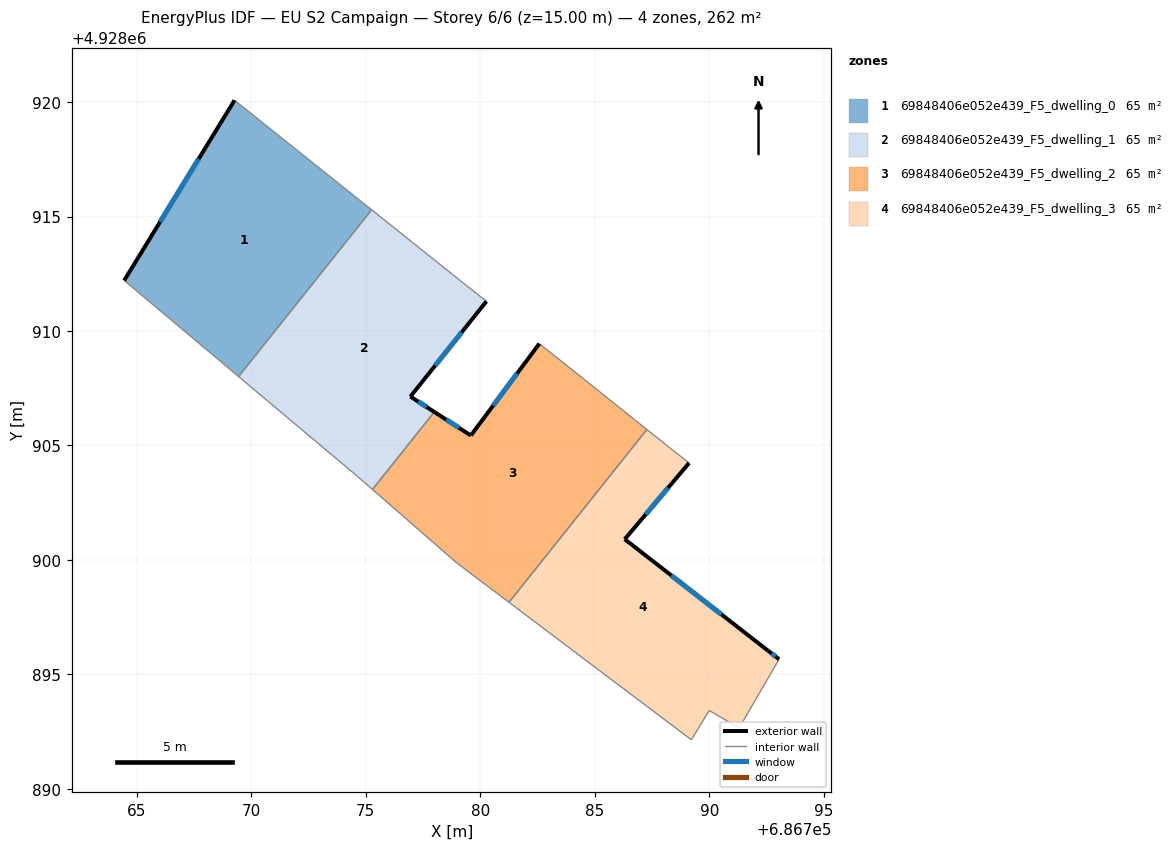
=== STOREY PLAN SPEC (per zone: floor XY polygon, exterior-wall plan segments, windows/doors) ===
zone 1: 69848406e052e439_F5_dwelling_0  (65.5 m²)
  floor: (686775.26, 4928915.29) (686769.45, 4928908.01) (686764.45, 4928912.21) (686769.27, 4928920.08)
  exterior wall: (686769.27, 4928920.08) – (686764.45, 4928912.21)  [9.2 m]
    window: (686767.70, 4928917.52) – (686766.02, 4928914.77)  [3.4 m²]
  interior walls: 3
zone 2: 69848406e052e439_F5_dwelling_1  (65.5 m²)
  floor: (686779.12, 4928912.21) (686780.27, 4928911.30) (686776.95, 4928907.14) (686777.99, 4928906.46) (686775.29, 4928903.08) (686774.63, 4928903.66) (686769.45, 4928908.01) (686775.26, 4928915.29)
  exterior wall: (686776.95, 4928907.14) – (686780.27, 4928911.30)  [5.3 m]
    window: (686778.03, 4928908.49) – (686779.19, 4928909.94)  [2.0 m²]
  exterior wall: (686777.99, 4928906.46) – (686776.95, 4928907.14)  [1.2 m]
    window: (686777.65, 4928906.68) – (686777.29, 4928906.92)  [0.5 m²]
  interior walls: 6
zone 3: 69848406e052e439_F5_dwelling_2  (65.5 m²)
  floor: (686784.23, 4928908.14) (686787.28, 4928905.70) (686781.26, 4928898.15) (686778.98, 4928899.87) (686775.29, 4928903.08) (686777.99, 4928906.46) (686779.59, 4928905.44) (686782.58, 4928909.45)
  exterior wall: (686779.59, 4928905.44) – (686777.99, 4928906.46)  [1.9 m]
    window: (686779.07, 4928905.77) – (686778.51, 4928906.13)  [0.7 m²]
  exterior wall: (686782.58, 4928909.45) – (686779.59, 4928905.44)  [5.0 m]
    window: (686781.61, 4928908.14) – (686780.56, 4928906.74)  [1.8 m²]
  interior walls: 6
zone 4: 69848406e052e439_F5_dwelling_3  (65.5 m²)
  floor: (686789.12, 4928904.24) (686786.31, 4928900.91) (686792.57, 4928896.04) (686793.05, 4928895.67) (686791.31, 4928892.66) (686790.00, 4928893.43) (686789.22, 4928892.15) (686781.26, 4928898.15) (686787.28, 4928905.70) (686788.38, 4928904.82)
  exterior wall: (686786.31, 4928900.91) – (686789.12, 4928904.24)  [4.4 m]
    window: (686787.22, 4928901.99) – (686788.21, 4928903.15)  [1.6 m²]
  exterior wall: (686792.57, 4928896.04) – (686786.31, 4928900.91)  [7.9 m]
    window: (686790.54, 4928897.62) – (686788.35, 4928899.32)  [2.9 m²]
  exterior wall: (686793.05, 4928895.67) – (686792.57, 4928896.04)  [0.6 m]
    window: (686792.89, 4928895.79) – (686792.73, 4928895.92)  [0.2 m²]
  interior walls: 7

=== DERIVED (storey summary) ===
Building: EU S2 Campaign
Storey: 6 of 6  (floor level z = 15.00 m)
Storey gross floor area: 261.9 m²
Zones on this storey: 4
  - 69848406e052e439_F5_dwelling_0: floor 65.5 m²; exterior wall 9.2 m (27.7 m²); 1 window(s) 3.4 m²; WWR 12.2%
  - 69848406e052e439_F5_dwelling_1: floor 65.5 m²; exterior wall 6.6 m (19.7 m²); 2 window(s) 2.4 m²; WWR 12.2%
  - 69848406e052e439_F5_dwelling_2: floor 65.5 m²; exterior wall 6.9 m (20.7 m²); 2 window(s) 2.5 m²; WWR 12.2%
  - 69848406e052e439_F5_dwelling_3: floor 65.5 m²; exterior wall 12.9 m (38.7 m²); 3 window(s) 4.7 m²; WWR 12.2%
Zone adjacency (shared interzone walls):
  - 69848406e052e439_F5_dwelling_0 ↔ 69848406e052e439_F5_dwelling_1
  - 69848406e052e439_F5_dwelling_1 ↔ 69848406e052e439_F5_dwelling_2
  - 69848406e052e439_F5_dwelling_2 ↔ 69848406e052e439_F5_dwelling_3